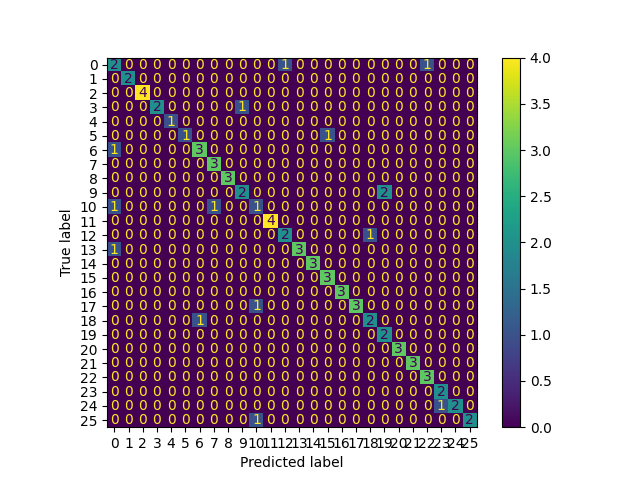

The table this chart was drawn from, first rows:
, 0
0, 13
1, 7
2, 2
3, 18
4, 17
5, 11
6, 23
7, 22
8, 20
9, 2
10, 9
11, 11
12, 19
13, 4
14, 5
15, 0
16, 8
17, 2
18, 12
19, 16
20, 0
21, 25
22, 17
23, 19
24, 1
25, 21
26, 8
27, 23
28, 18
29, 3
30, 23
31, 10
32, 16
33, 10
34, 0
35, 6
36, 19
37, 15
38, 15
39, 16
40, 11
41, 13
42, 1
43, 13
44, 7
45, 10
46, 14
47, 24
48, 0
49, 7
50, 3
51, 22
52, 20
53, 9
54, 14
55, 25
56, 9
57, 15
58, 14
59, 7
... 49 more rows
